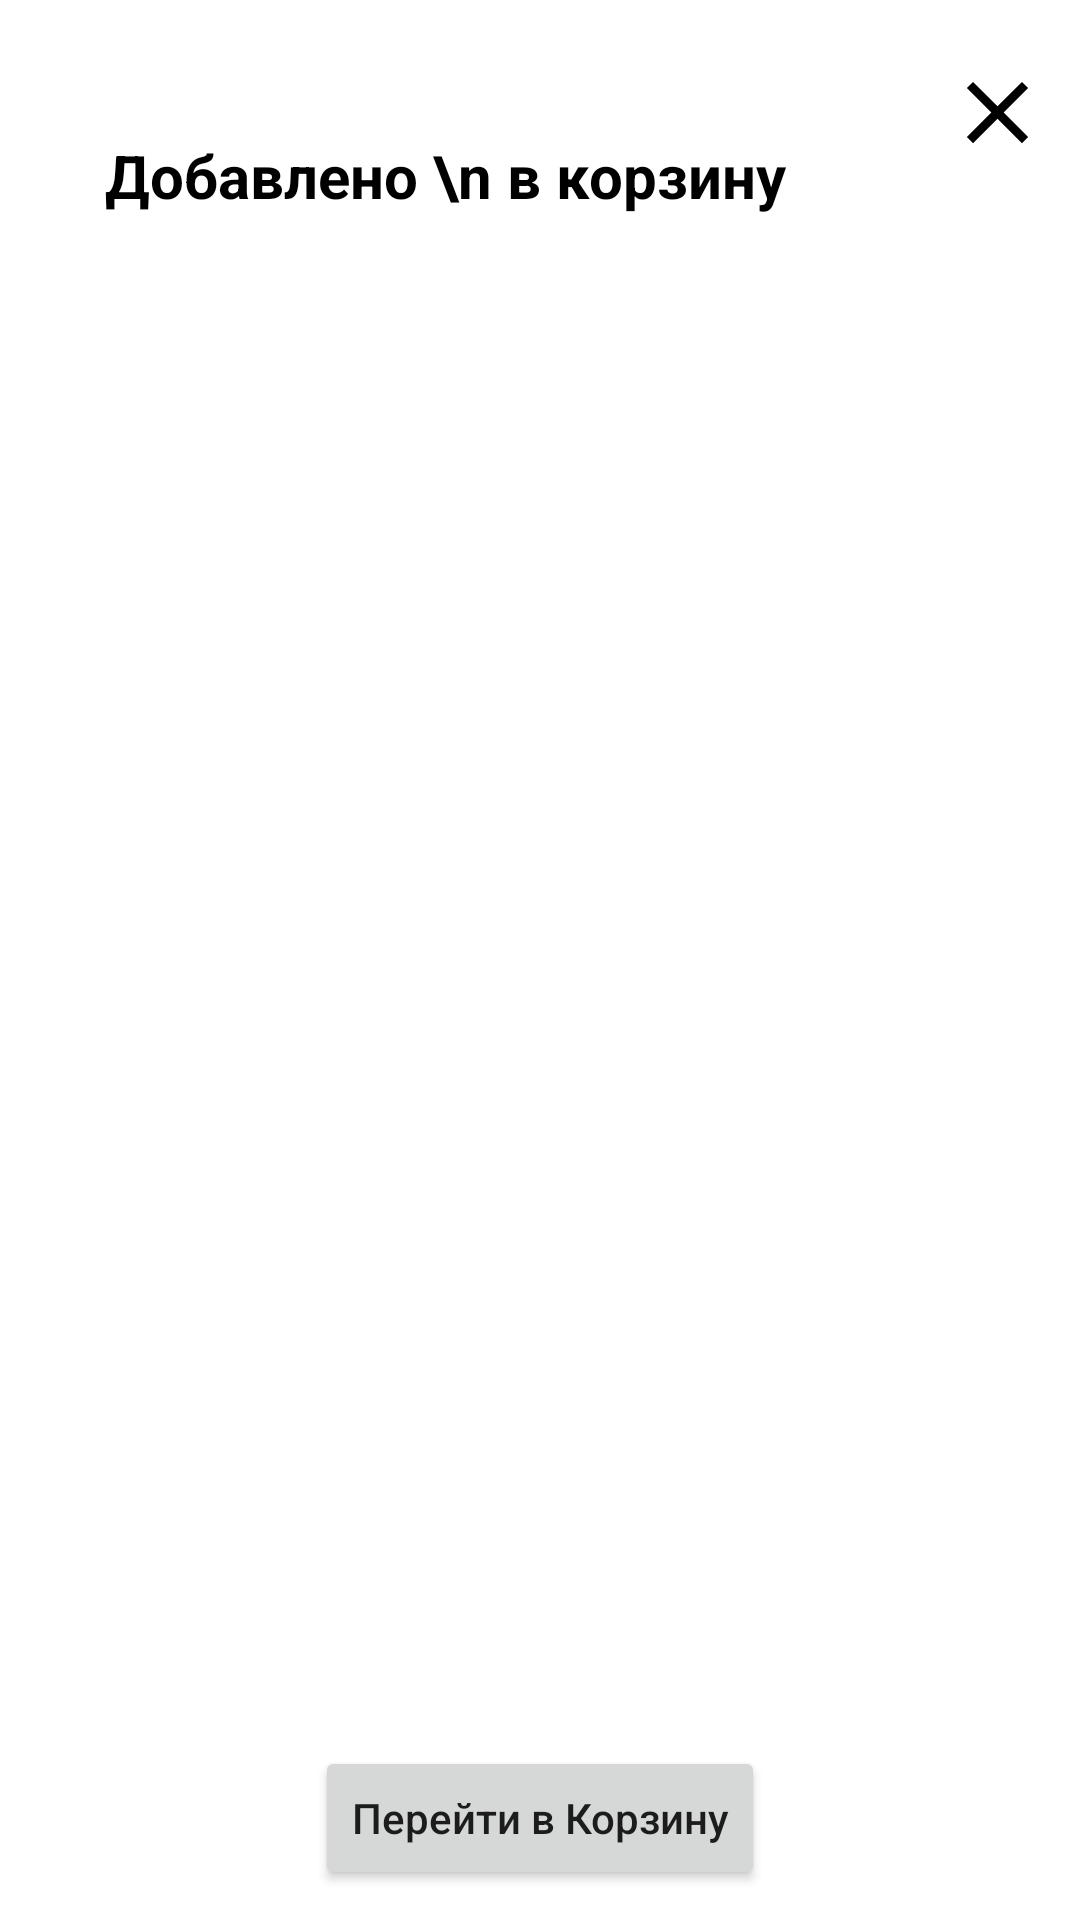

Write the Android layout XML for this screen, with the resource values it uses.
<!-- AndroidManifest.xml: application theme Theme.Only -->
<!-- res/layout/fragment_add_basket.xml -->
<?xml version="1.0" encoding="utf-8"?>

<FrameLayout xmlns:android="http://schemas.android.com/apk/res/android"
    xmlns:tools="http://schemas.android.com/tools"
    android:layout_width="match_parent"
    android:layout_height="match_parent"
    tools:context=".AddBasketFragment"
    android:paddingVertical="10dp"
    android:background="@color/white">

    <TextView
        android:layout_width="wrap_content"
        android:layout_height="wrap_content"
        android:text="Добавлено \n в корзину"
        android:textSize="20sp"
        android:textColor="@color/black"
        android:textStyle="bold"
        android:layout_margin="35dp"/>
    <ImageButton
        android:id="@+id/idCloseAddBasket"
        android:layout_width="55dp"
        android:layout_height="55dp"
        android:layout_gravity="right"
        android:src="@drawable/ic_close"
        android:backgroundTint="@color/white"
        />
    <Button
        android:id="@+id/button_add_basket"
        android:layout_width="wrap_content"
        android:layout_height="wrap_content"
        android:text="Перейти в Корзину"
        android:layout_gravity="bottom|center_horizontal"
        android:layout_marginTop="80dp"
        />
</FrameLayout>
<!-- resources referenced by this layout -->
<resources>
  <color name="black">#FF000000</color>
  <color name="white">#FFFFFFFF</color>
  <!-- drawable ic_close (drawable) -->
  <vector
      xmlns:android="http://schemas.android.com/apk/res/android"
      android:width="35dp"
      android:height="35dp"
      android:viewportWidth="24"
      android:viewportHeight="24"
      android:tint="@color/black">
      <path
          android:fillColor="@android:color/white"
          android:pathData="M19,6.41L17.59,5 12,10.59 6.41,5 5,6.41 10.59,12 5,17.59 6.41,19 12,13.41 17.59,19 19,17.59 13.41,12z"/>
  </vector>
  <style name="Theme.Only" parent="Theme.MaterialComponents.DayNight.NoActionBar">
          
          <item name="colorPrimary">@color/main</item>
          <item name="colorPrimaryVariant">@color/other</item>
          <item name="colorOnPrimary">@color/white</item>
          
          <item name="colorSecondary">@color/teal_200</item>
          <item name="colorSecondaryVariant">@color/teal_700</item>
          <item name="colorOnSecondary">@color/black</item>
          
          <item name="android:statusBarColor" tools:targetApi="l">?attr/colorPrimaryVariant</item>
          
          <item name="textAllCaps">false</item>
      </style>
  <color name="main">#9C9371</color>
  <color name="other">#78725C</color>
  <color name="teal_200">#FF03DAC5</color>
  <color name="teal_700">#FF018786</color>
</resources>
